Run: headless pygame with SDL's dummy video driver; simulated clock (each Clock.tick advances the game by its frame time, no real sleeping); random seed 0; keys injected as events and as key.get_pressed() state; mouse plan: one left click at the window centre at the start of phase 2, then a move to the lower-right quarter at the start of phase 3.
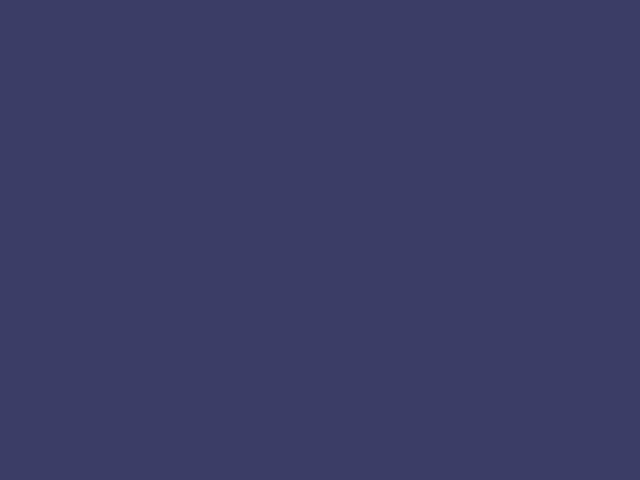
Frame 1 of 4 · flips 1–60 · no input
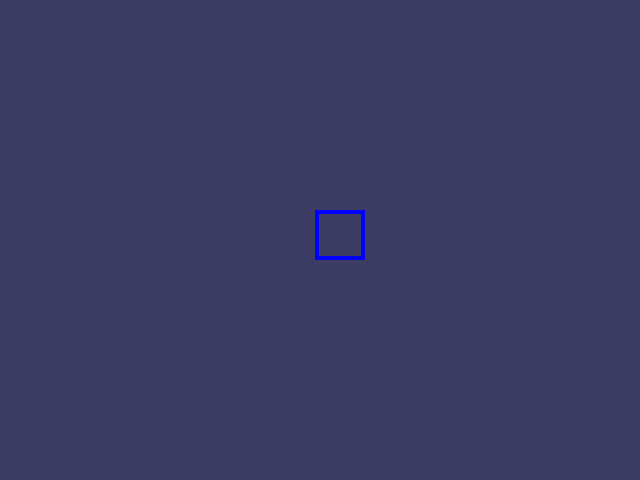
Frame 2 of 4 · flips 61–180 · clicked the window centre · tapped SPACE, RETURN · held RIGHT (→), D
Frame 3 of 4 · flips 181–300 · moved the mouse to the lower-right quarter · held DOWN (↓), S · screen same as frame 1, image omitted
Frame 4 of 4 · flips 301–420 · held LEFT (←), A, UP (↑), W · screen unchanged from frame 3, image omitted

The pygame program that drew these frames:

import random
import pygame
import sys
from pygame.locals import *

# Initialize colors, shapes, and settings
FPS = 30 #frames per second
windowwidth = 640 #window width size in pixels
windowheight = 480
revealspeed = 8 #speed of boxes sliding reveals and covers
boxsize = 40 #height and width of boxes in pixels
gapsize = 10
boardwidth = 10 #number of columns of icons
boardheight = 7 #number of rows of icons

assert (boardwidth * boardheight) % 2 == 0, 'Board needs an even number of boxes for matching pairs'
xmargin = int((windowwidth - (boardwidth * (boxsize + gapsize))) / 2)
ymargin = int((windowheight - (boardheight * (boxsize + gapsize))) / 2)

# Colors RGB
gray = (100, 100, 100)
navyblue = (60, 60, 100)
white = (255, 255, 255)
red = (255, 0, 0)
green = (0, 255, 0)
blue = (0, 0, 255)
yellow = (255, 255, 0)
orange = (255, 165, 0)
purple = (128, 0, 128)
cyan = (0, 255, 255)

backgroundcolor = navyblue
lightbackgroundcolor = gray
boxcolor = white
highlightcolor = blue

donut = 'donut'
square = 'square'
diamond = 'diamond'
lines = 'lines'
oval = 'oval'

allcolors = (red, green, blue, yellow, orange, purple, cyan)
allshapes = (donut, square, diamond, lines, oval)

assert len(allcolors) * len(allshapes) * 2 >= boardwidth * boardheight, 'Board is too big for the number of shapes/colors defined'

# Game functions
def main():
    global FPSClock, displaysurf
    pygame.init()
    FPSClock = pygame.time.Clock()
    displaysurf = pygame.display.set_mode((windowwidth, windowheight))

    pygame.display.set_caption('Memory Game')
    mainBoard = getRandomizedBoard()
    revealedBoxes = generateRevealedBoxes(False)

    firstSelection = None
    displaysurf.fill(backgroundcolor)
    startGameAnimation(mainBoard)

    while True:
        mouseClicked = False
        displaysurf.fill(backgroundcolor)
        drawBoard(mainBoard, revealedBoxes)

        for event in pygame.event.get():
            if event.type == QUIT or (event.type == KEYUP and event.key == K_ESCAPE):
                pygame.quit()
                sys.exit()
            elif event.type == MOUSEMOTION:
                mousex, mousey = event.pos
            elif event.type == MOUSEBUTTONUP:
                mousex, mousey = event.pos
                mouseClicked = True

        boxx, boxy = getBoxAtPixel(mousex, mousey)
        if boxx is not None and boxy is not None:
            drawHighlightBox(boxx, boxy)
            if not revealedBoxes[boxx][boxy] and mouseClicked:
                revealBoxesAnimation(mainBoard, [(boxx, boxy)])
                revealedBoxes[boxx][boxy] = True

                if firstSelection is None:
                    firstSelection = (boxx, boxy)
                else:
                    icon1shape, icon1color = getShapeAndColor(mainBoard, *firstSelection)
                    icon2shape, icon2color = getShapeAndColor(mainBoard, boxx, boxy)

                    if icon1shape != icon2shape or icon1color != icon2color:
                        pygame.time.wait(1000)
                        coverBoxesAnimation(mainBoard, [firstSelection, (boxx, boxy)])
                        revealedBoxes[firstSelection[0]][firstSelection[1]] = False
                        revealedBoxes[boxx][boxy] = False
                    elif hasWon(revealedBoxes):
                        gameWonAnimation(mainBoard)
                        pygame.time.wait(2000)
                        mainBoard = getRandomizedBoard()
                        revealedBoxes = generateRevealedBoxes(False)
                        drawBoard(mainBoard, revealedBoxes)
                        pygame.display.update()
                        pygame.time.wait(1000)
                        startGameAnimation(mainBoard)
                    firstSelection = None
        pygame.display.update()
        FPSClock.tick(FPS)

def generateRevealedBoxes(isRevealed):
    # Returns a 2D list with 'isRevealed' value for each box
    return [[isRevealed] * boardheight for _ in range(boardwidth)]

def getRandomizedBoard():
    # Get a list of every possible shape in every possible color
    icons = [(color, shape) for color in allcolors for shape in allshapes]
    random.shuffle(icons)
    numIconsUsed = boardwidth * boardheight // 2
    icons = icons[:numIconsUsed] * 2
    random.shuffle(icons)

    # Create the board data structure, with randomly placed icons
    return [[icons.pop() for _ in range(boardheight)] for _ in range(boardwidth)]

def leftTopCoordsOfBox(boxx, boxy):
    # Convert box coordinates into pixel coordinates
    left = boxx * (boxsize + gapsize) + xmargin
    top = boxy * (boxsize + gapsize) + ymargin
    return left, top

def getBoxAtPixel(x, y):
    # Check if the mouse click is inside a box
    for boxx in range(boardwidth):
        for boxy in range(boardheight):
            left, top = leftTopCoordsOfBox(boxx, boxy)
            boxrect = pygame.Rect(left, top, boxsize, boxsize)
            if boxrect.collidepoint(x, y):
                return boxx, boxy
    return None, None

def drawIcon(shape, color, boxx, boxy):
    # Draw the shapes
    quarter = boxsize // 4
    half = boxsize // 2
    left, top = leftTopCoordsOfBox(boxx, boxy)

    if shape == donut:
        pygame.draw.circle(displaysurf, color, (left + half, top + half), half - 5)
        pygame.draw.circle(displaysurf, backgroundcolor, (left + half, top + half), quarter - 5)
    elif shape == square:
        pygame.draw.rect(displaysurf, color, (left + quarter, top + quarter, boxsize - half, boxsize - half))
    elif shape == diamond:
        pygame.draw.polygon(displaysurf, color, ((left + half, top), (left + boxsize - 1, top + half), (left + half, top + boxsize - 1), (left, top + half)))
    elif shape == lines:
        for i in range(0, boxsize, 4):
            pygame.draw.line(displaysurf, color, (left, top + i), (left + i, top))
            pygame.draw.line(displaysurf, color, (left + i, top + boxsize - 1), (left + boxsize - 1, top + i))
    elif shape == oval:
        pygame.draw.ellipse(displaysurf, color, (left, top + quarter, boxsize, half))

def getShapeAndColor(board, boxx, boxy):
    # Shape and color values for x, y spot are stored in board[x][y][0] and board[x][y][1]
    return board[boxx][boxy][0], board[boxx][boxy][1]

def drawBoxCovers(board, boxes, coverage):
    # Draws boxes being covered/revealed
    for box in boxes:
        left, top = leftTopCoordsOfBox(box[0], box[1])
        pygame.draw.rect(displaysurf, backgroundcolor, (left, top, boxsize, boxsize))
        shape, color = getShapeAndColor(board, box[0], box[1])
        drawIcon(shape, color, box[0], box[1])
        # Adding color validation
        if isinstance(color, tuple) and len(color) == 3:
            pygame.draw.rect(displaysurf, color, (left, top, coverage, boxsize))
        else:
            print(f"Invalid color: {color}")  # Debugging output
    pygame.display.update()
    FPSClock.tick(FPS)

def revealBoxesAnimation(board, boxestoreveal):
    # Box reveal animation
    for coverage in range(boxsize, (-revealspeed) - 1, -revealspeed):
        drawBoxCovers(board, boxestoreveal, coverage)

def coverBoxesAnimation(board, boxestocover):
    # Box cover animation
    for coverage in range(0, boxsize + revealspeed, revealspeed):
        drawBoxCovers(board, boxestocover, coverage)

def drawBoard(board, revealed):
    # Draws all of the boxes in their covered or revealed state
    for boxx in range(boardwidth):
        for boxy in range(boardheight):
            left, top = leftTopCoordsOfBox(boxx, boxy)
            if not revealed[boxx][boxy]:
                pygame.draw.rect(displaysurf, backgroundcolor, (left, top, boxsize, boxsize)) # Draw covered box
            else:
                shape, color = getShapeAndColor(board, boxx, boxy)
                drawIcon(shape, color, boxx, boxy)

def drawHighlightBox(boxx, boxy):
    left, top = leftTopCoordsOfBox(boxx, boxy)
    pygame.draw.rect(displaysurf, highlightcolor, (left - 5, top - 5, boxsize + 10, boxsize + 10), 4)

def startGameAnimation(board):
    # Initial random boxes animation
    coveredBoxes = generateRevealedBoxes(False)
    boxes = [(x, y) for x in range(boardwidth) for y in range(boardheight)]
    random.shuffle(boxes)
    boxGroups = [boxes[i:i + 8] for i in range(0, len(boxes), 8)]
    for boxGroup in boxGroups:
        revealBoxesAnimation(board, boxGroup)
        coverBoxesAnimation(board, boxGroup)

def gameWonAnimation(board):
    # Flashes the background color when the player wins
    coveredBoxes = generateRevealedBoxes(True)
    color1 = lightbackgroundcolor
    color2 = backgroundcolor
    for i in range(13):
        color1, color2 = color2, color1
        displaysurf.fill(color1)
        drawBoard(board, coveredBoxes)
        pygame.display.update()
        pygame.time.wait(300)

def hasWon(revealedBoxes):
    # Returns True if all boxes are revealed, False otherwise
    return all(all(row) for row in revealedBoxes)

if __name__ == '__main__':
    main()
